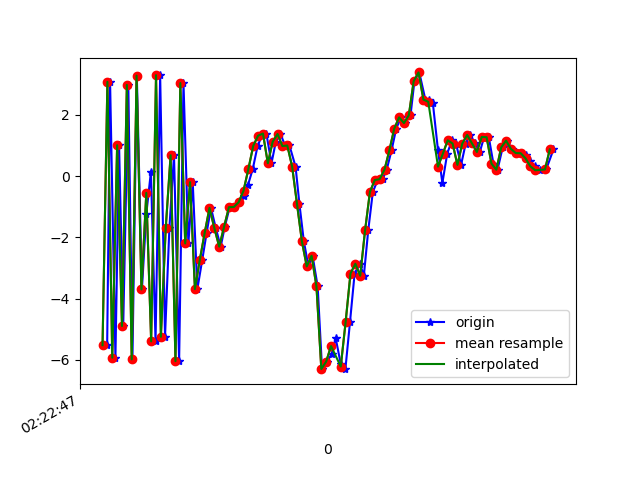

The file beside this chart, header and first rows:
1617762167159, 457803804205659, -5.5224013, -1.4374655, -2.256863
1617762167171, 457803823436429, 3.077, -0.00752, 1.792
1617762167193, 457803842667199, -5.931, -1.289, -0.05356
1617762167208, 457803861897969, 1.007, -0.513, 7.837
1617762167225, 457803881128739, -4.897, -1.087, -6.514
1617762167246, 457803900359509, 2.975, -0.03092, 4.168
1617762167263, 457803919590279, -5.986, -1.4, -0.7343
1617762167281, 457803938821049, 3.279, -0.05365, -3.235
1617762167302, 457803958051819, -3.704, -0.8453, 6.061
1617762167320, 457803977282589, -1.242, 0.1159, -7.392
1617762167339, 457803996513359, 0.1421, 0.2647, 7.539
1617762167358, 457804015744129, -5.399, -0.4834, -4.497
1617762167377, 457804034974899, 3.293, 1.121, 0.1681
1617762167397, 457804054205669, -5.25, 0.07006, 4.938
1617762167415, 457804073436439, -1.697, 1.306, -7.832
1617762167434, 457804092667209, 0.6794, 3.157, 6.72
1617762167455, 457804111897979, -6.045, 2.911, -4.381
1617762167473, 457804131128749, 3.037, 4.286, -4.993
1617762167493, 457804150359519, -2.201, 2.015, 5.748
1617762167511, 457804169590289, -0.2001, 0.02853, 5.792
1617762167530, 457804188821059, -3.692, -0.3144, 1.642
1617762167550, 457804208051829, -2.744, 0.747, 1.763
1617762167568, 457804227282599, -1.864, 0.5152, 0.7452
1617762167586, 457804246513369, -1.038, -1.067, 0.9021
1617762167606, 457804265744139, -1.703, -1.957, 1.521
1617762167626, 457804284974909, -2.306, -1.429, 1.099
1617762167643, 457804304205679, -1.654, -0.8843, 0.8986
1617762167663, 457804323436449, -1.016, -1.084, 0.3518
1617762167680, 457804342667219, -1.011, -0.9449, -0.4868
1617762167702, 457804361897989, -0.8545, -0.3855, -0.98
1617762167720, 457804381128759, -0.657, -0.108, -1.339
1617762167738, 457804400359529, -0.2992, -0.7658, -1.977
1617762167758, 457804419590299, 0.2313, -0.7835, -3.936
1617762167778, 457804438821069, 0.9873, 0.5964, -5.159
1617762167796, 457804458051839, 1.319, 0.4944, -5.113
1617762167814, 457804477282609, 1.388, -1.2, -4.918
1617762167835, 457804496513379, 0.4175, -2.111, -5.072
1617762167853, 457804515744149, 1.123, -0.8721, -5.943
1617762167872, 457804534974919, 1.373, 0.3074, -5.863
1617762167892, 457804554205689, 0.9772, -0.4968, -5.197
1617762167909, 457804573436459, 0.9982, -2.114, -4.633
1617762167934, 457804592667229, 0.31, -2.515, -3.742
1617762167950, 457804611897999, -0.9155, -1.994, -2.782
1617762167968, 457804631128769, -2.124, -2.484, -3.171
1617762167987, 457804650359539, -2.951, -4.104, -6.925
1617762168004, 457804669590309, -2.603, -6.154, -8.606
1617762168025, 457804688821079, -3.603, -5.483, -7.268
1617762168043, 457804708174688, -6.302, -0.01056, -1.589
1617762168063, 457804727405458, -6.059, 3.276, -0.8304
1617762168083, 457804746636228, -5.812, 2.591, 2.084
1617762168099, 457804765866998, -5.293, 2.218, 6.345
1617762168120, 457804785097768, -6.135, 5.719, 7.009
1617762168139, 457804804328538, -6.307, 6.411, 6.674
1617762168158, 457804823559308, -4.767, 6.199, 7.603
1617762168177, 457804842790078, -3.184, 6.499, 7.581
1617762168199, 457804862020848, -2.865, 6.111, 7.452
1617762168215, 457804881251618, -3.256, 5.621, 6.245
1617762168233, 457804900482388, -1.774, 6.661, 5.077
1617762168252, 457804919713158, -0.5164, 7.282, 4.046
1617762168272, 457804938943928, -0.1314, 6.496, 3.736
1617762168292, 457804958174698, -0.1014, 4.705, 3.266
... 36 more rows
